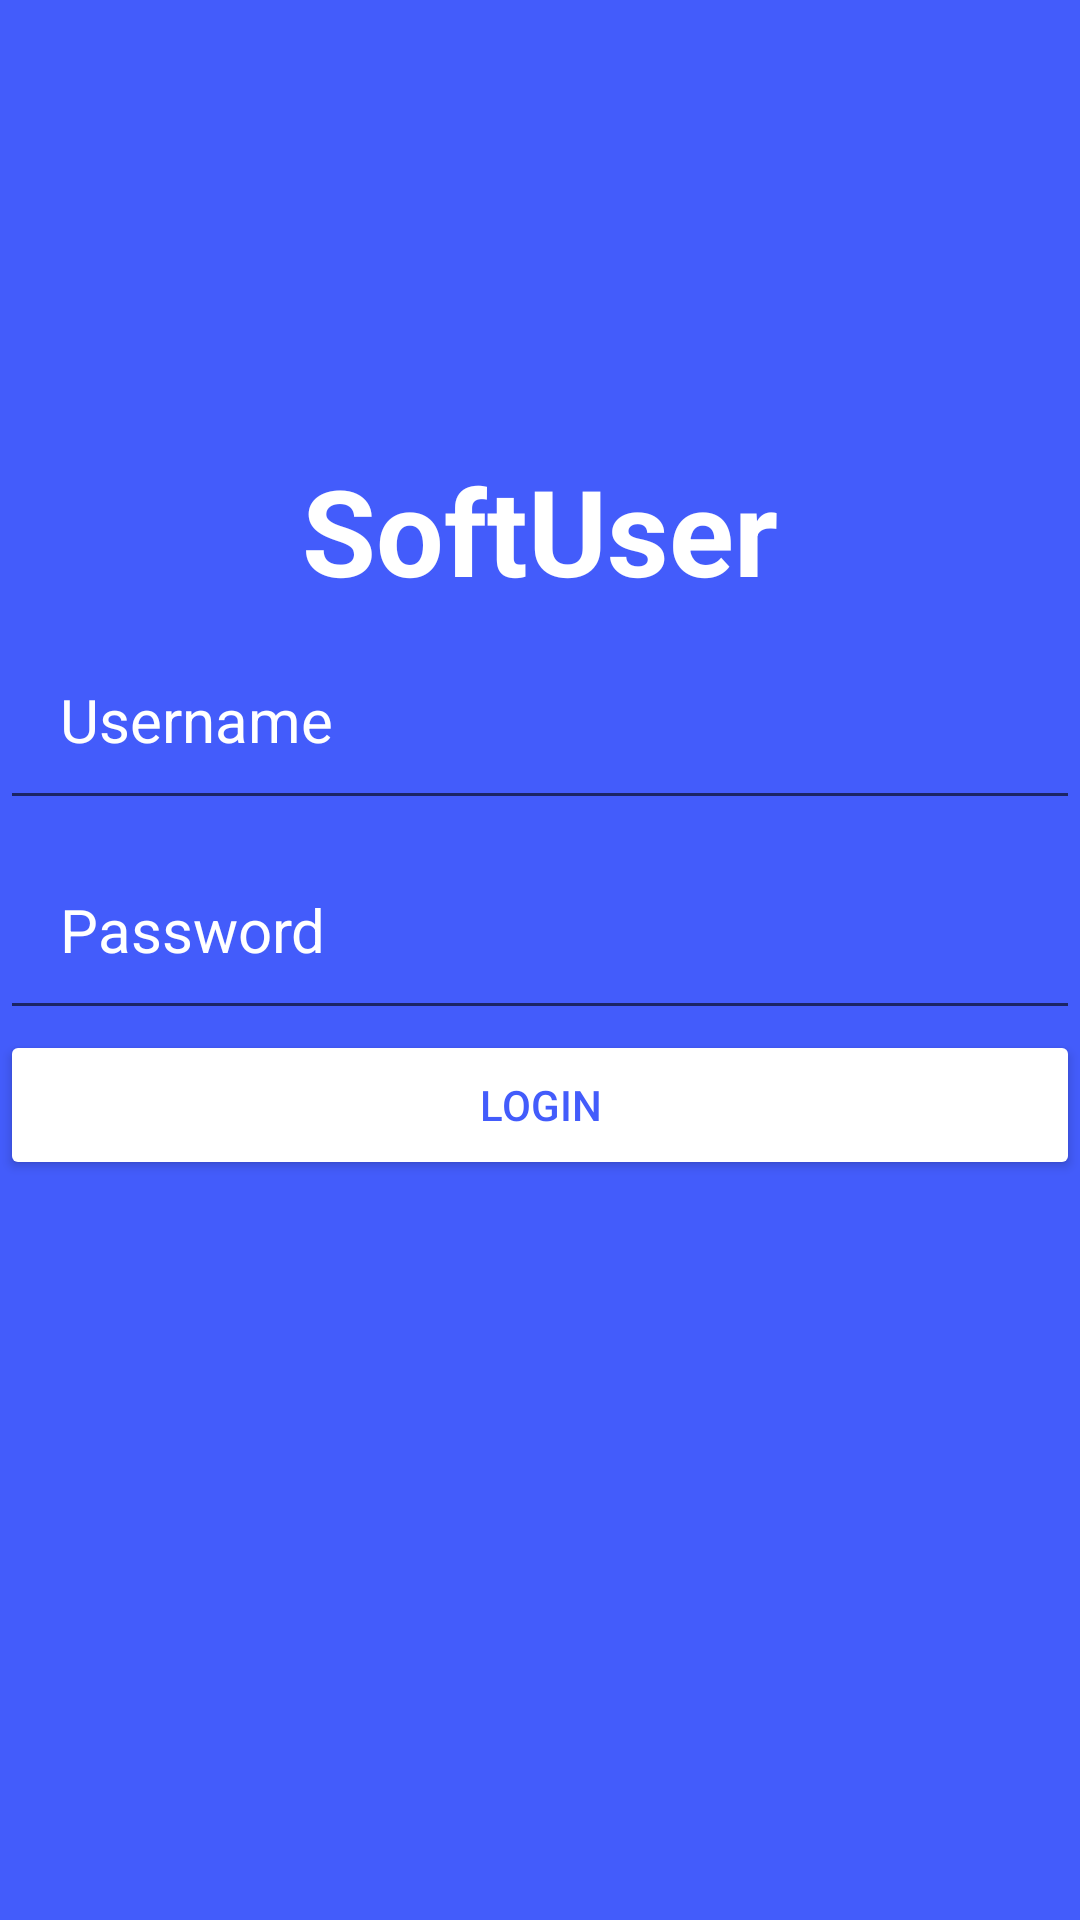

Here is an Android app screen rendered from its layout file. Give the layout XML and the strings, colors and styles it references.
<!-- AndroidManifest.xml: application theme Theme.ESoftwaricaClone -->
<!-- res/layout/activity_login.xml -->
<?xml version="1.0" encoding="utf-8"?>
<LinearLayout xmlns:android="http://schemas.android.com/apk/res/android"
    xmlns:tools="http://schemas.android.com/tools"
    android:layout_width="match_parent"
    android:layout_height="match_parent"
    android:orientation="vertical"
    android:background="#435CFB"
    tools:context=".LoginActivity">
    <TextView
        android:layout_width="wrap_content"
        android:layout_height="wrap_content"
        android:text="SoftUser"
        android:layout_marginTop="150dp"
        android:textStyle="bold"
        android:layout_gravity="center"
        android:textColor="#fff"
        android:textSize="40sp"/>
    <EditText
        android:id="@+id/username"
        android:layout_width="match_parent"
        android:layout_height="70dp"
        android:paddingLeft="20dp"
        android:textColor="#fff"
        android:hint="Username"
        android:textColorHint="#fff"
        android:textSize="20sp"
        />
    <EditText
        android:id="@+id/password"
        android:layout_width="match_parent"
        android:layout_height="70dp"
        android:textColor="#fff"
        android:paddingLeft="20dp"
        android:hint="Password"
        android:inputType="textPassword"
        android:textColorHint="#fff"
        android:textSize="20sp" />
    <Button
        android:id="@+id/login"
        android:layout_width="match_parent"
        android:layout_height="50dp"
        android:text="Login"
        android:textColor="#435CFB"
        android:backgroundTint="#fff"
        />
</LinearLayout>
<!-- resources referenced by this layout -->
<resources>
  <style name="Theme.ESoftwaricaClone" parent="Theme.MaterialComponents.DayNight.DarkActionBar">
          
          <item name="colorPrimary">@color/purple_500</item>
          <item name="colorPrimaryVariant">@color/purple_700</item>
          <item name="colorOnPrimary">@color/white</item>
          
          <item name="colorSecondary">@color/teal_200</item>
          <item name="colorSecondaryVariant">@color/teal_700</item>
          <item name="colorOnSecondary">@color/black</item>
          
          <item name="android:statusBarColor" tools:targetApi="l">?attr/colorPrimaryVariant</item>
          
      </style>
  <!-- not gathered from this repository: default colours our renderer supplied (Android Studio template values) -->
  <color name="purple_500">#FF6200EE</color>
  <color name="purple_700">#FF3700B3</color>
  <color name="teal_200">#FF03DAC5</color>
  <color name="teal_700">#FF018786</color>
  <color name="black">#FF000000</color>
  <color name="white">#FFFFFFFF</color>
</resources>
